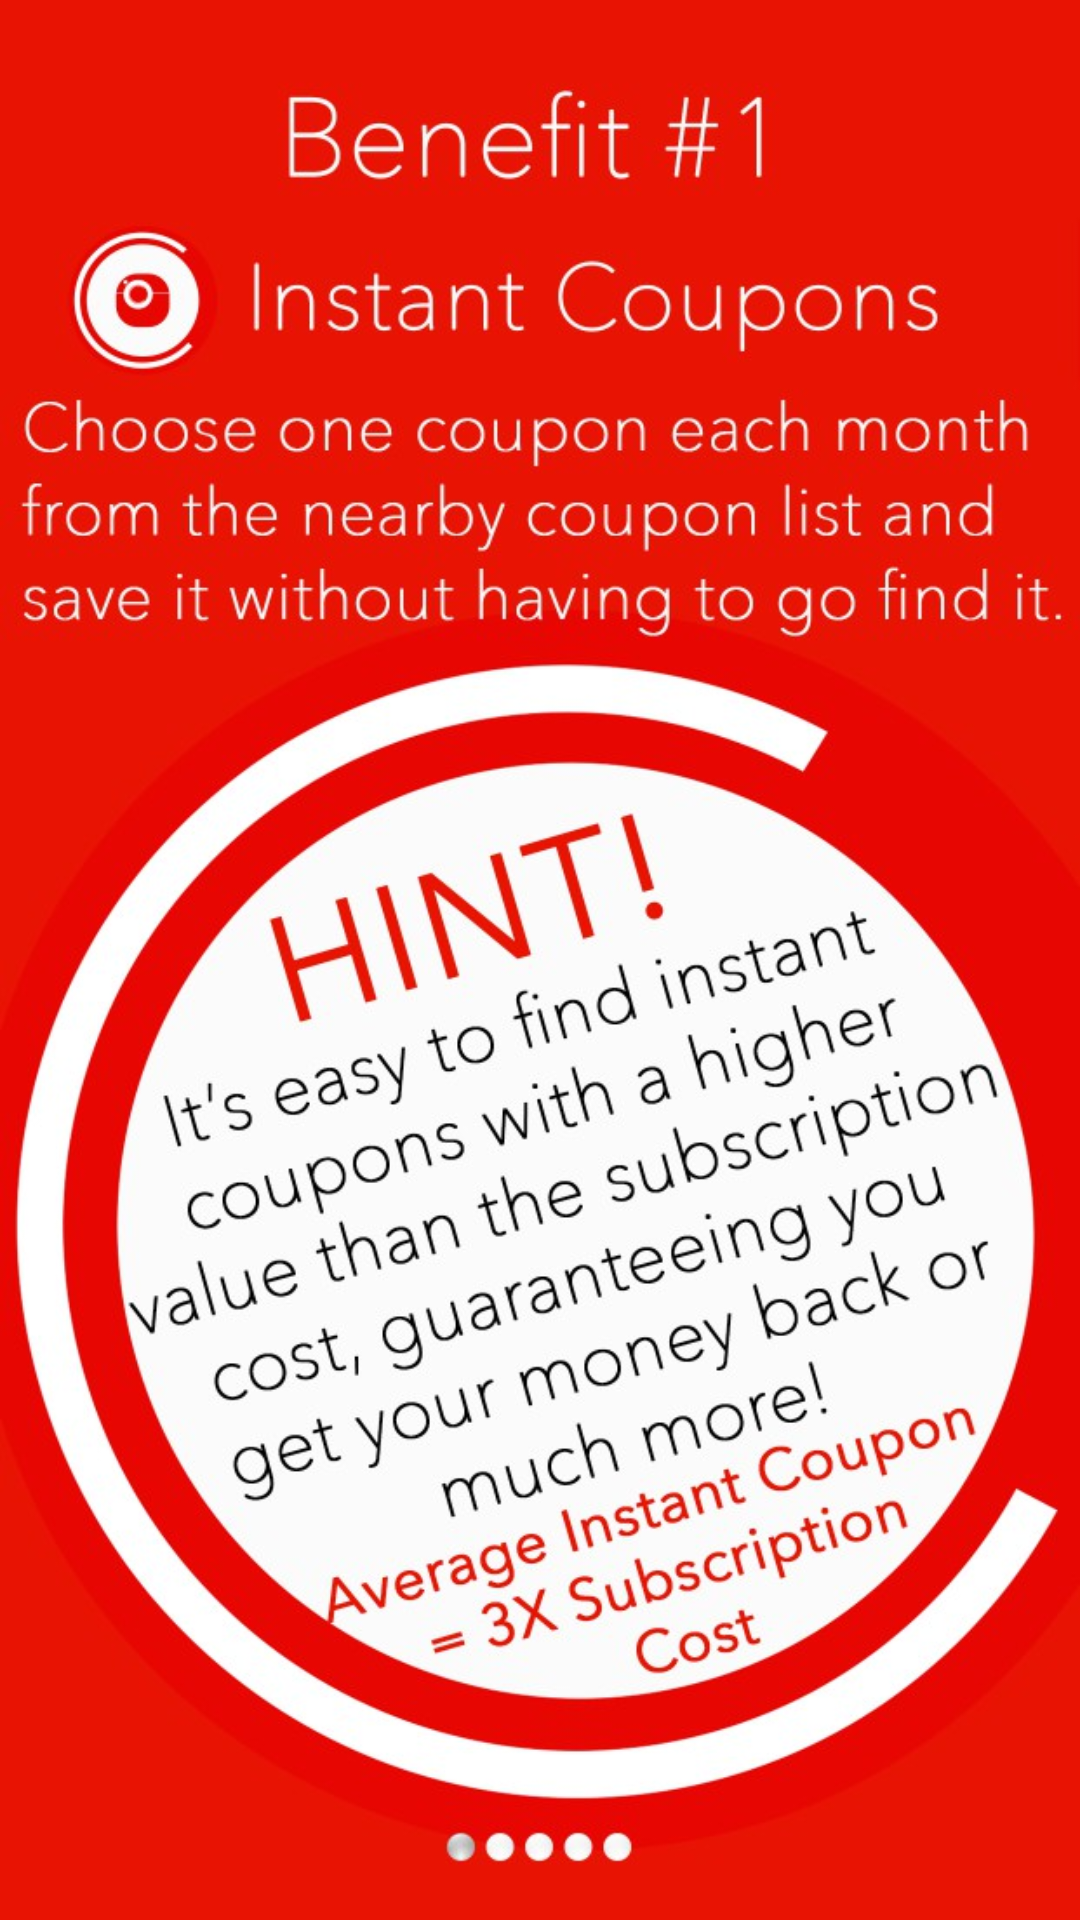

Write the Android layout XML for this screen, with the resource values it uses.
<!-- AndroidManifest.xml: application theme AppTheme -->
<!-- res/layout/activity_guide_page_1.xml -->
<?xml version="1.0" encoding="utf-8"?>
<LinearLayout xmlns:android="http://schemas.android.com/apk/res/android"
    android:layout_width="match_parent"
    android:layout_height="match_parent"
    android:orientation="vertical">

    <LinearLayout
        android:id="@+id/main_ll"
        android:layout_width="match_parent"
        android:layout_height="0dp"
        android:layout_weight="0.95"
        android:background="@color/colorRed">


        <ImageView
            android:layout_width="match_parent"
            android:layout_height="match_parent"
            android:src="@drawable/sub1" />

    </LinearLayout>




</LinearLayout>
<!-- resources referenced by this layout -->
<resources>
  <color name="colorRed">#E31C24</color>
  <!-- drawable sub1: jpg bitmap (drawable, 159548 bytes) -->
  <style name="AppTheme" parent="Theme.AppCompat.Light.DarkActionBar">
          
          <item name="colorPrimary">@color/colorPrimary</item>
          <item name="colorPrimaryDark">@color/colorPrimaryDark</item>
          <item name="colorAccent">@color/colorAccent</item>
      </style>
  <color name="colorPrimary">#3F51B5</color>
  <color name="colorPrimaryDark">#303F9F</color>
  <color name="colorAccent">#FF4081</color>
</resources>
